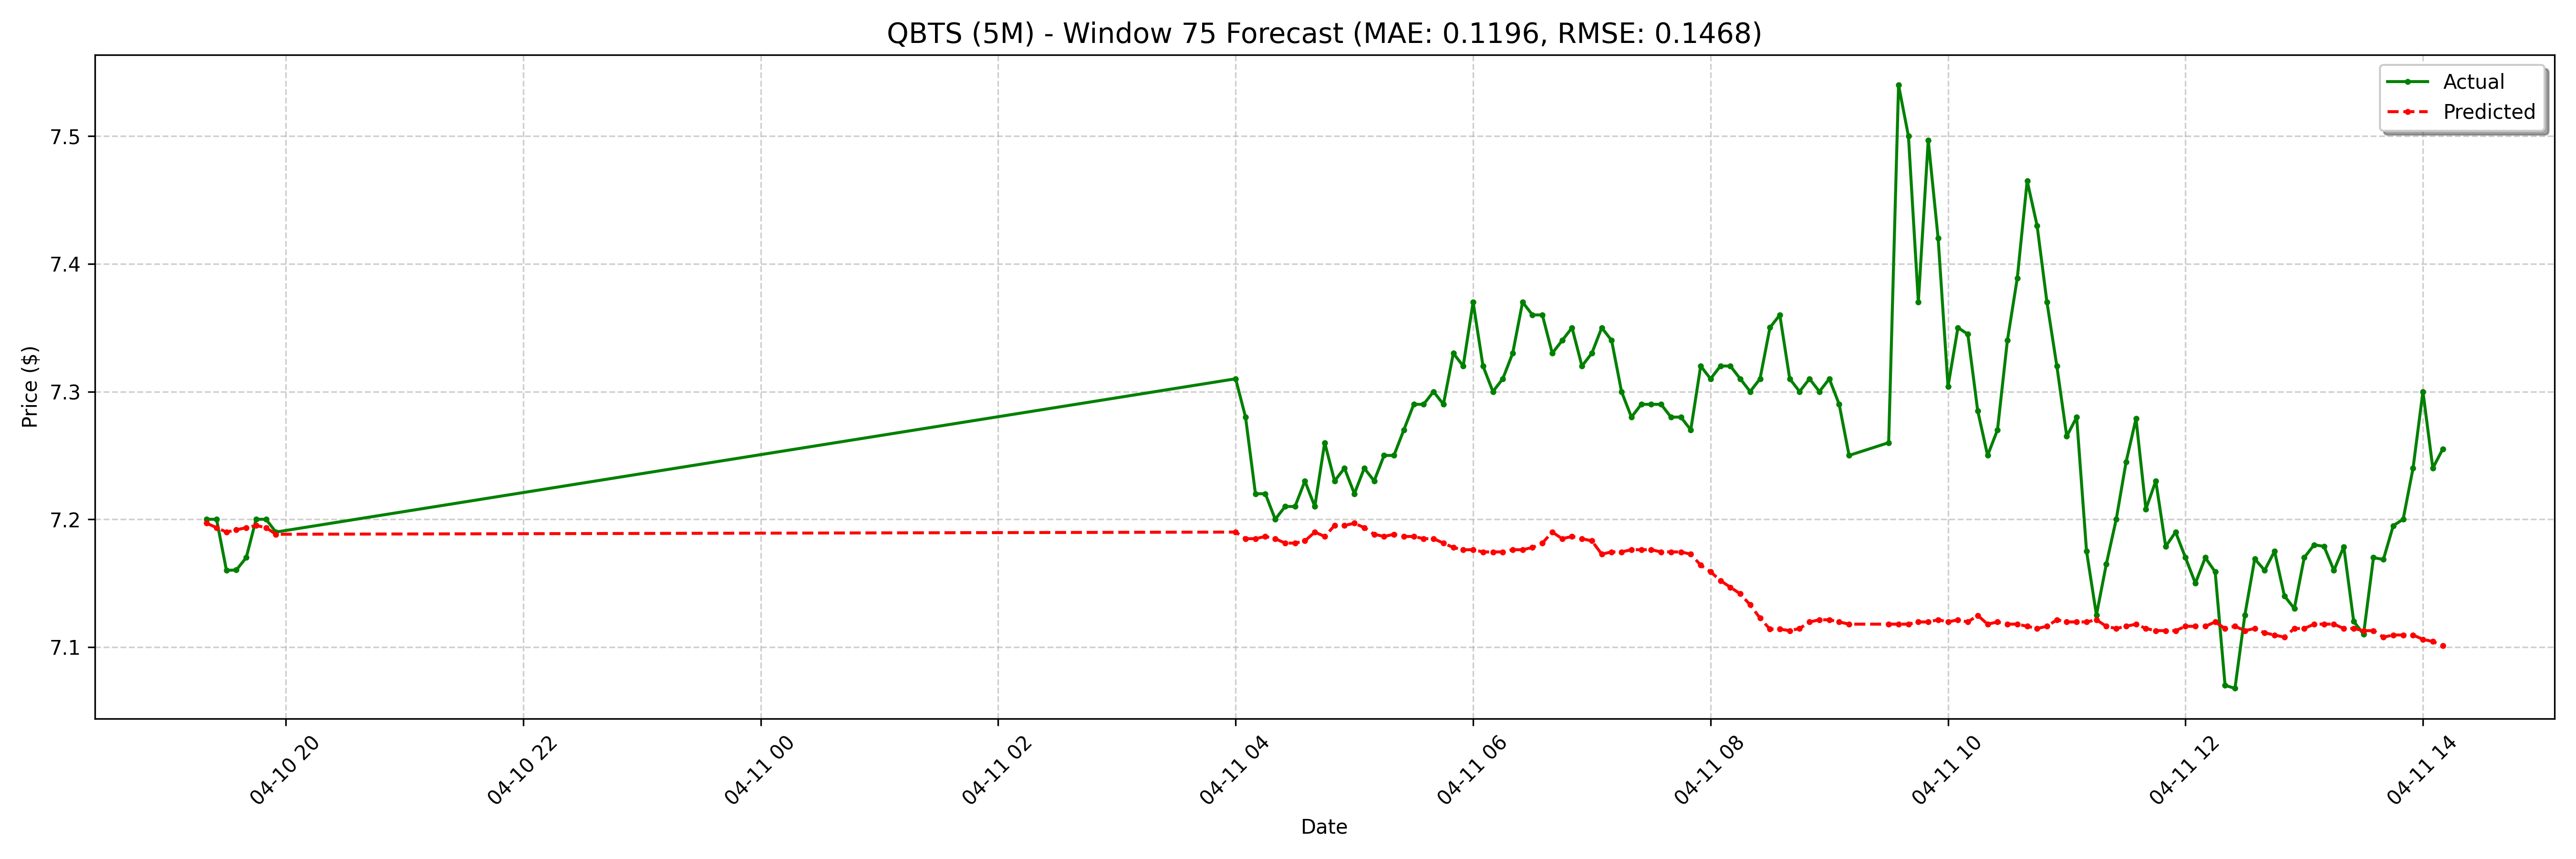

Source data for this figure (header and first rows):
date, actual, forecast
2025-04-10 19:20:00-04:00, 7.2, 7.197
2025-04-10 19:25:00-04:00, 7.2, 7.193
2025-04-10 19:30:00-04:00, 7.16, 7.19
2025-04-10 19:35:00-04:00, 7.16, 7.192
2025-04-10 19:40:00-04:00, 7.17, 7.193
2025-04-10 19:45:00-04:00, 7.2, 7.195
2025-04-10 19:50:00-04:00, 7.2, 7.193
2025-04-10 19:55:00-04:00, 7.19, 7.188
2025-04-11 04:00:00-04:00, 7.31, 7.19
2025-04-11 04:05:00-04:00, 7.28, 7.185
2025-04-11 04:10:00-04:00, 7.22, 7.185
2025-04-11 04:15:00-04:00, 7.22, 7.187
2025-04-11 04:20:00-04:00, 7.2, 7.185
2025-04-11 04:25:00-04:00, 7.21, 7.181
2025-04-11 04:30:00-04:00, 7.21, 7.181
2025-04-11 04:35:00-04:00, 7.23, 7.183
2025-04-11 04:40:00-04:00, 7.21, 7.19
2025-04-11 04:45:00-04:00, 7.26, 7.187
2025-04-11 04:50:00-04:00, 7.23, 7.195
2025-04-11 04:55:00-04:00, 7.24, 7.195
2025-04-11 05:00:00-04:00, 7.22, 7.197
2025-04-11 05:05:00-04:00, 7.24, 7.193
2025-04-11 05:10:00-04:00, 7.23, 7.188
2025-04-11 05:15:00-04:00, 7.25, 7.187
2025-04-11 05:20:00-04:00, 7.25, 7.188
2025-04-11 05:25:00-04:00, 7.27, 7.187
2025-04-11 05:30:00-04:00, 7.29, 7.187
2025-04-11 05:35:00-04:00, 7.29, 7.185
2025-04-11 05:40:00-04:00, 7.3, 7.185
2025-04-11 05:45:00-04:00, 7.29, 7.181
2025-04-11 05:50:00-04:00, 7.33, 7.178
2025-04-11 05:55:00-04:00, 7.32, 7.176
2025-04-11 06:00:00-04:00, 7.37, 7.176
2025-04-11 06:05:00-04:00, 7.32, 7.174
2025-04-11 06:10:00-04:00, 7.3, 7.174
2025-04-11 06:15:00-04:00, 7.31, 7.174
2025-04-11 06:20:00-04:00, 7.33, 7.176
2025-04-11 06:25:00-04:00, 7.37, 7.176
2025-04-11 06:30:00-04:00, 7.36, 7.178
2025-04-11 06:35:00-04:00, 7.36, 7.181
2025-04-11 06:40:00-04:00, 7.33, 7.19
2025-04-11 06:45:00-04:00, 7.34, 7.185
2025-04-11 06:50:00-04:00, 7.35, 7.187
2025-04-11 06:55:00-04:00, 7.32, 7.185
2025-04-11 07:00:00-04:00, 7.33, 7.183
2025-04-11 07:05:00-04:00, 7.35, 7.173
2025-04-11 07:10:00-04:00, 7.34, 7.174
2025-04-11 07:15:00-04:00, 7.3, 7.174
2025-04-11 07:20:00-04:00, 7.28, 7.176
2025-04-11 07:25:00-04:00, 7.29, 7.176
2025-04-11 07:30:00-04:00, 7.29, 7.176
2025-04-11 07:35:00-04:00, 7.29, 7.174
2025-04-11 07:40:00-04:00, 7.28, 7.174
2025-04-11 07:45:00-04:00, 7.28, 7.174
2025-04-11 07:50:00-04:00, 7.27, 7.173
2025-04-11 07:55:00-04:00, 7.32, 7.164
2025-04-11 08:00:00-04:00, 7.31, 7.159
2025-04-11 08:05:00-04:00, 7.32, 7.152
2025-04-11 08:10:00-04:00, 7.32, 7.147
2025-04-11 08:15:00-04:00, 7.31, 7.142
... 68 more rows
